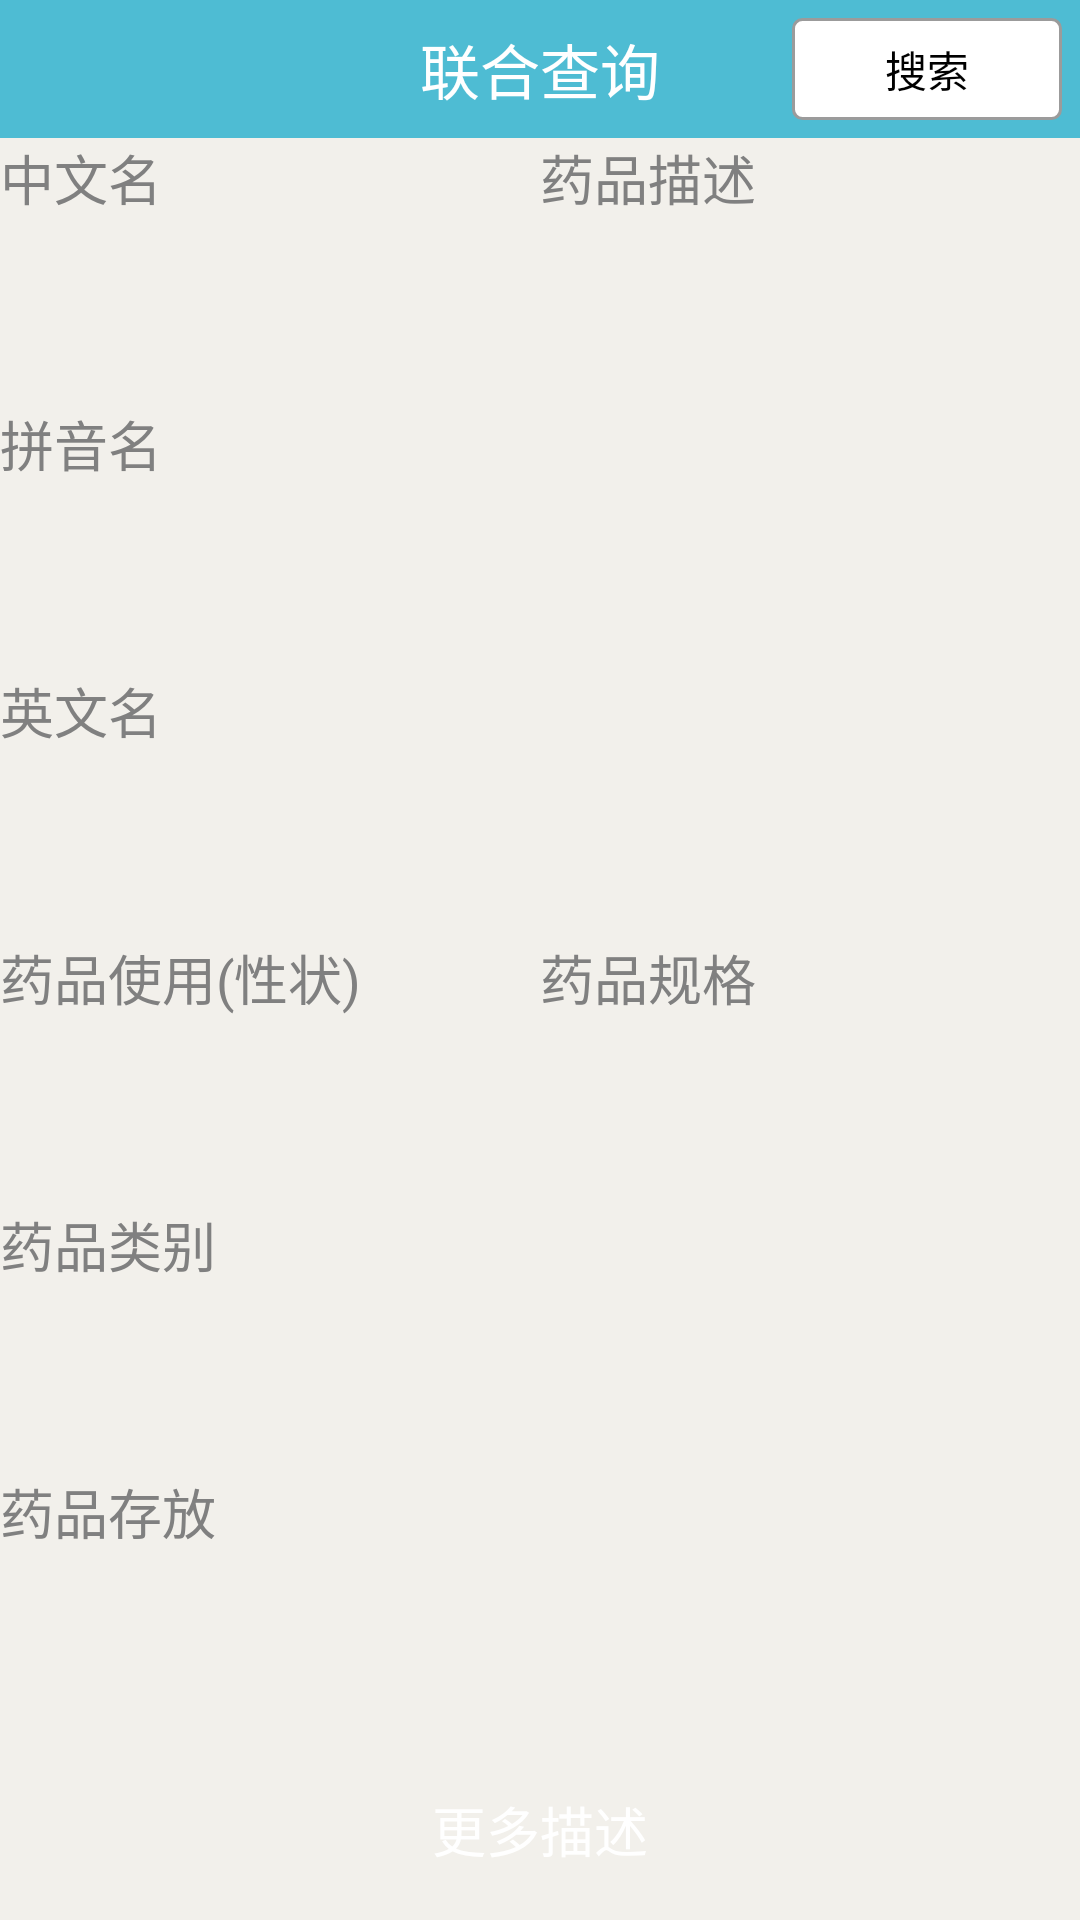

Reconstruct the res/layout file that produces this screen, plus the resources it refers to.
<!-- AndroidManifest.xml: application theme AppTheme -->
<!-- res/layout/drugsearch_unite_ui.xml -->
<?xml version="1.0" encoding="utf-8"?>
<LinearLayout xmlns:android="http://schemas.android.com/apk/res/android"
    android:layout_width="match_parent"
    android:layout_height="match_parent"
    android:background="#f2f0eb"
    android:orientation="vertical" >
	
    <LinearLayout
        android:layout_width="match_parent"
        android:layout_height="@dimen/height_top_bar"
        android:background="@color/common_top_bar_blue" >

		<RelativeLayout
		    android:layout_width="fill_parent"
		    android:layout_height="fill_parent" >

		    <TextView
		        android:layout_width="wrap_content"
		        android:layout_height="wrap_content"
		        android:layout_centerInParent="true"
		        android:text="@string/strUniteSearch"
		        android:textColor="#ffffff"
		        android:textSize="20sp" />
		    <Button
            android:id="@+id/searchunite_btn_searching"
            android:layout_width="90dp"
            android:layout_height="40dp"
            android:layout_alignParentRight="true"
            android:layout_alignParentTop="true"
            android:layout_margin="6dp"
            android:background="@drawable/btn_style"
            android:text="@string/strSearching2" />
		</RelativeLayout>
       
    </LinearLayout>
	<LinearLayout 
	    android:layout_width="match_parent"
	    android:layout_weight="1"
	    android:layout_height="0dp"
	    >
	     <LinearLayout
            android:layout_width="0dp"
            android:layout_height="match_parent"
            android:layout_weight="1"
            android:orientation="vertical" >

            <EditText
                android:id="@+id/searchunite_edittext_chinaname"
                android:layout_width="match_parent"
                android:layout_height="0dp"
                android:layout_weight="1"
                android:gravity="left|top"
                android:background="@drawable/qq_edit_login"
                android:hint="中文名" />

            <EditText
                android:id="@+id/searchunite_edittext_pingyinname"
                android:layout_width="match_parent"
                android:layout_height="0dp"
                android:layout_weight="1"
                android:gravity="left|top"
                android:background="@drawable/qq_edit_login"
                android:hint="拼音名" />

            <EditText
                 android:id="@+id/searchunite_edittext_englishname"
                android:layout_width="match_parent"
                android:layout_height="0dp"
                android:layout_weight="1"
                android:gravity="left|top"
                android:background="@drawable/qq_edit_login"
                android:hint="英文名" />

            <EditText
                 android:id="@+id/searchunite_edittext_preparetion"
                android:layout_width="match_parent"
                android:layout_height="0dp"
                android:layout_weight="1"
                android:gravity="left|top"
                android:background="@drawable/qq_edit_login"
                android:hint="药品使用(性状)" />

            <EditText
                 android:id="@+id/searchunite_edittext_category"
                android:layout_width="match_parent"
                android:layout_height="0dp"
                android:layout_weight="1"
                android:gravity="left|top"
                android:background="@drawable/qq_edit_login"
                android:hint="药品类别" />

            <EditText
                 android:id="@+id/searchunite_edittext_storage"
                android:layout_width="match_parent"
                android:layout_height="0dp"
                android:layout_weight="1"
                android:gravity="left|top"
                android:background="@drawable/qq_edit_login"
                android:hint="药品存放" />
        </LinearLayout>
	
        <LinearLayout
            android:layout_width="0dp"
            android:layout_height="fill_parent"
            android:layout_weight="1"
            android:gravity="left|top"
            android:orientation="vertical" >

            <EditText
                android:id="@+id/searchunite_edittext_description"
                android:layout_width="match_parent"
                android:layout_height="0dp"
                android:layout_weight="1"
                android:gravity="left|top"
                android:background="@drawable/qq_edit_login"
                android:hint="药品描述" />

            <EditText
                android:id="@+id/searchunite_edittext_characters"
                android:layout_width="match_parent"
                android:layout_height="0dp"
                android:layout_weight="1"
                android:gravity="left|top"
                android:background="@drawable/qq_edit_login"
                android:hint="药品规格"
                 />
        </LinearLayout>
	</LinearLayout>
    
    <LinearLayout
        android:id="@+id/searchunite_ll"
        android:layout_width="match_parent"
        android:layout_height="wrap_content"
         android:layout_marginLeft="13dp"
        android:layout_marginRight="13dp"  
        android:orientation="horizontal" >

        <Button
            android:id="@+id/searchunite_btn_more"
            android:layout_width="0dp"
            android:layout_height="wrap_content"
            android:layout_marginBottom="10dip"
            android:layout_marginLeft="5dip"
            android:layout_marginRight="5dip"
            android:layout_marginTop="10dip"
            android:layout_weight="1"
            android:background="@drawable/button_register_bg"
            android:gravity="center"
            android:paddingBottom="7dp"
            android:paddingTop="7dp"
            android:text="更多描述"
            android:textColor="@android:color/white"
            android:textSize="18sp" />

        
    </LinearLayout>














</LinearLayout>
<!-- resources referenced by this layout -->
<resources>
  <color name="common_top_bar_blue">#4ebcd3</color>
  <dimen name="height_top_bar">46dp</dimen>
  <!-- drawable btn_style (drawable) -->
  <?xml version="1.0" encoding="utf-8"?>
  <selector xmlns:android="http://schemas.android.com/apk/res/android">
  
      <item android:drawable="@drawable/btn_recoder_recoding" android:state_pressed="true"></item>
      <item android:drawable="@drawable/btn_recoder_recoding" android:state_focused="true"></item>
      <item android:drawable="@drawable/btn_recoder_normals"></item>
  
  </selector>
  <string name="strSearching2">搜索</string>
  <string name="strUniteSearch">联合查询</string>
  <style name="AppTheme" parent="AppBaseTheme">
          
      </style>
  <!-- drawable btn_recoder_recoding (drawable) -->
  <?xml version="1.0" encoding="utf-8"?>
  <shape xmlns:android="http://schemas.android.com/apk/res/android"
      android:shape="rectangle" >
  
      <solid android:color="#eeeeee" />
  
      <stroke
          android:width="1dp"
          android:color="#9b9b9b" />
  
      <corners android:radius="3dp" />
  
  </shape>
  <!-- drawable btn_recoder_normals (drawable) -->
  <?xml version="1.0" encoding="utf-8"?>
  <shape xmlns:android="http://schemas.android.com/apk/res/android"
      android:shape="rectangle" >
  
      <solid android:color="#ffffff" />
  
      <stroke
          android:width="1dp"
          android:color="#9b9b9b" />
  
      <corners android:radius="3dp" />
  
  </shape>
  <style name="AppBaseTheme" parent="android:Theme.Light">
          
      </style>
</resources>
